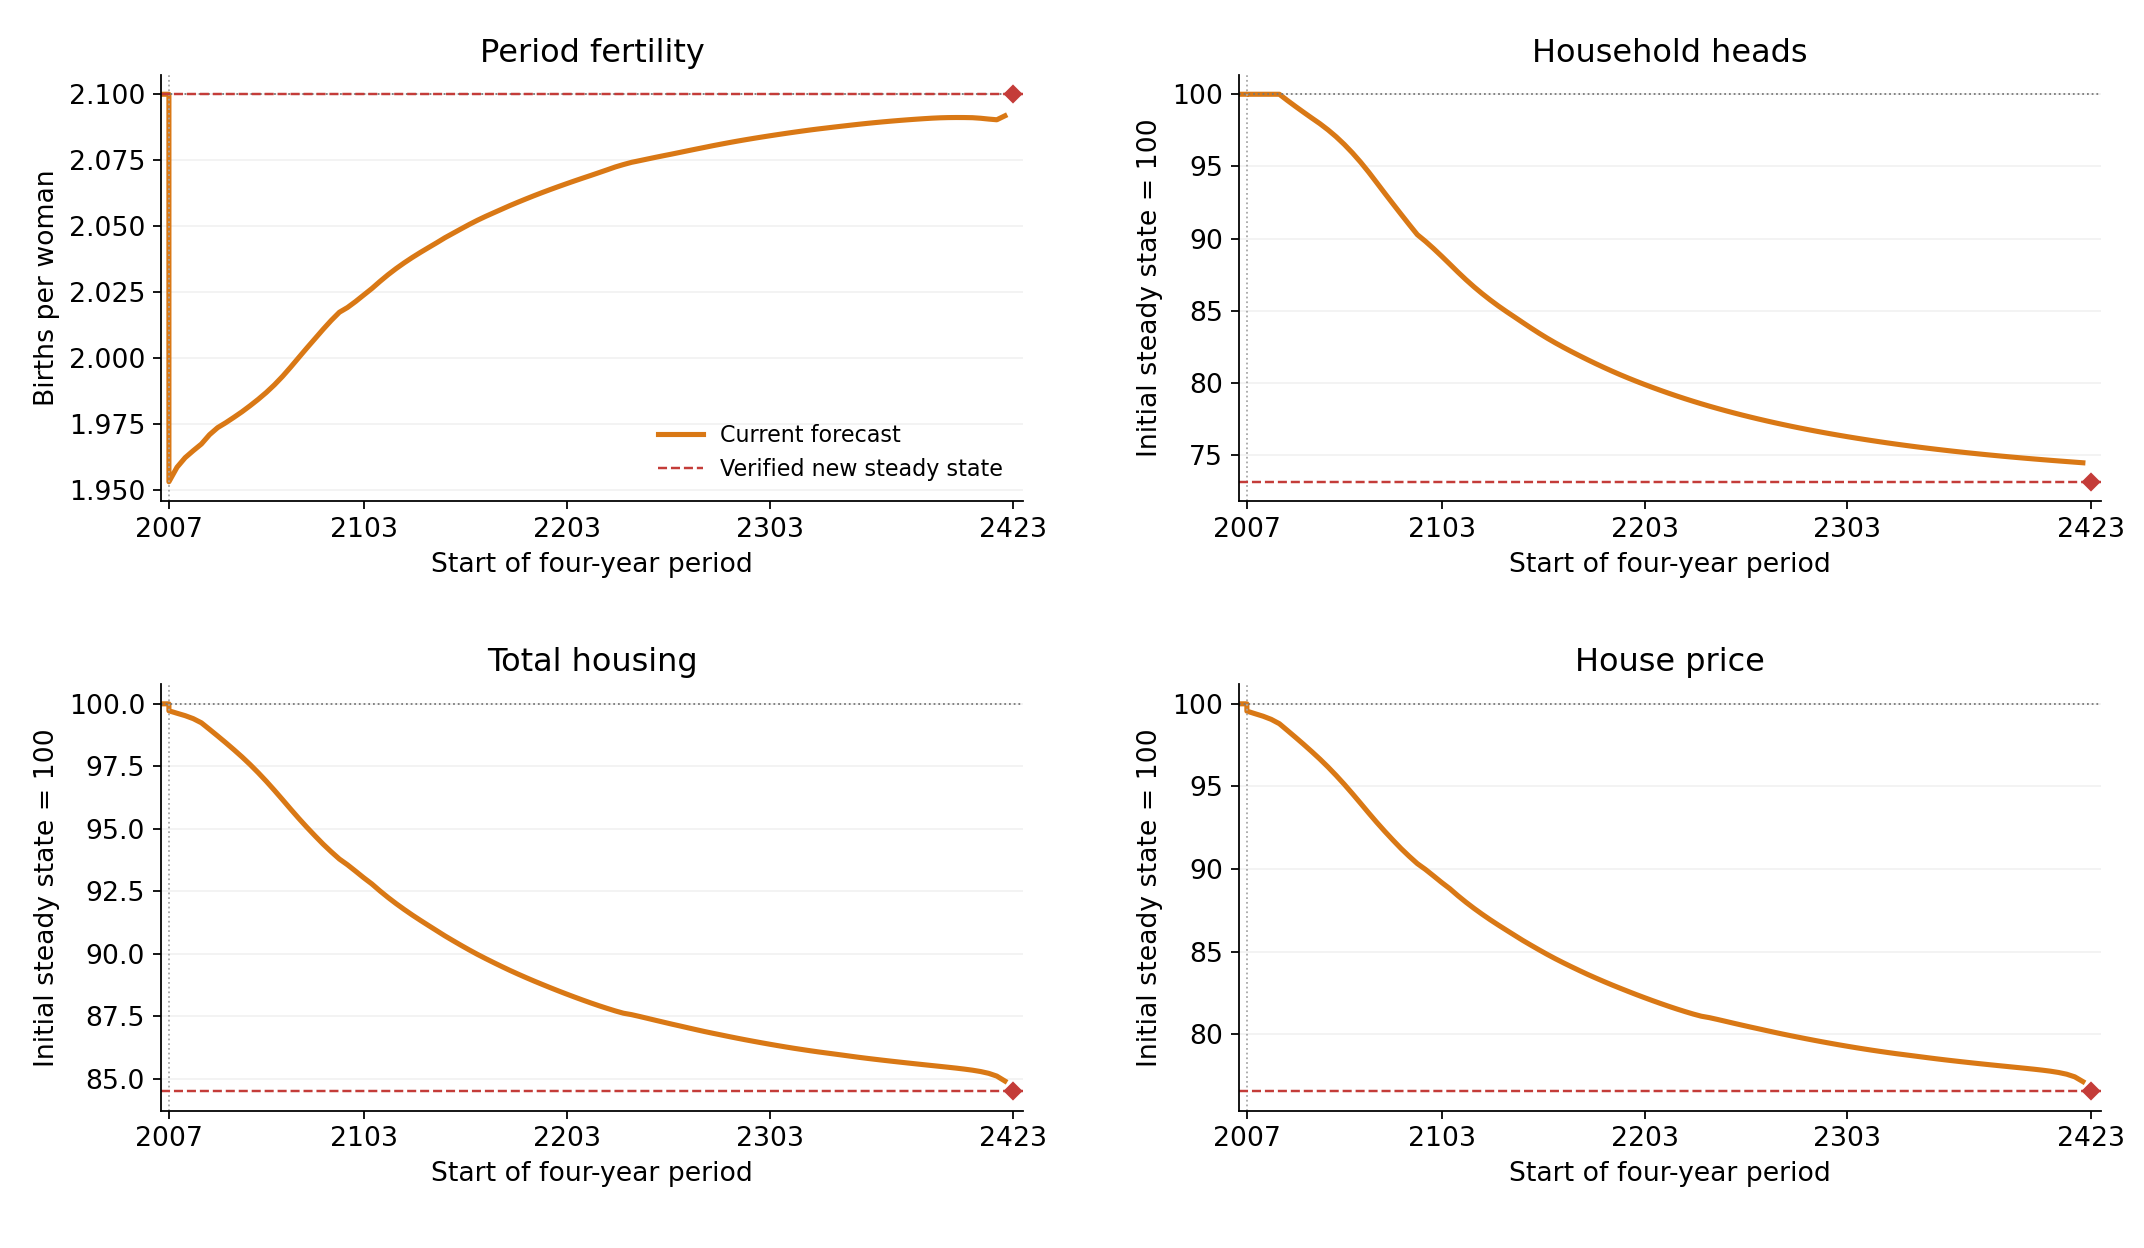

The file beside this chart, header and first rows:
year, period_fertility, households_index, housing_index, house_price_index
2007, 1.953, 100, 99.72, 99.56
2011, 1.959, 100, 99.62, 99.4
2015, 1.962, 100, 99.53, 99.25
2019, 1.965, 100, 99.41, 99.06
2023, 1.968, 100, 99.24, 98.8
2027, 1.971, 99.57, 98.98, 98.39
2031, 1.974, 99.15, 98.72, 97.97
2035, 1.976, 98.75, 98.45, 97.55
2039, 1.978, 98.35, 98.17, 97.11
2043, 1.98, 97.96, 97.88, 96.65
2047, 1.982, 97.53, 97.57, 96.18
2051, 1.984, 97.06, 97.25, 95.67
2055, 1.987, 96.53, 96.9, 95.13
2059, 1.99, 95.94, 96.54, 94.57
2063, 1.993, 95.31, 96.17, 93.99
2067, 1.997, 94.61, 95.79, 93.4
2071, 2, 93.88, 95.42, 92.83
2075, 2.004, 93.14, 95.06, 92.28
2079, 2.007, 92.41, 94.72, 91.75
2083, 2.011, 91.69, 94.39, 91.24
2087, 2.014, 90.98, 94.08, 90.77
2091, 2.017, 90.28, 93.8, 90.33
2095, 2.019, 89.82, 93.56, 89.98
2099, 2.022, 89.32, 93.31, 89.59
2103, 2.024, 88.79, 93.05, 89.19
2107, 2.026, 88.24, 92.8, 88.82
2111, 2.029, 87.69, 92.52, 88.39
2115, 2.032, 87.16, 92.26, 87.99
2119, 2.034, 86.66, 92.01, 87.62
2123, 2.036, 86.19, 91.78, 87.27
2127, 2.038, 85.75, 91.55, 86.93
2131, 2.04, 85.34, 91.34, 86.61
2135, 2.042, 84.94, 91.13, 86.3
2139, 2.044, 84.57, 90.93, 85.99
2143, 2.046, 84.19, 90.72, 85.68
2147, 2.047, 83.82, 90.53, 85.4
2151, 2.049, 83.46, 90.34, 85.11
2155, 2.051, 83.11, 90.16, 84.84
2159, 2.052, 82.79, 89.99, 84.58
2163, 2.054, 82.48, 89.82, 84.33
2167, 2.055, 82.18, 89.66, 84.09
2171, 2.056, 81.89, 89.5, 83.85
2175, 2.058, 81.61, 89.34, 83.62
2179, 2.059, 81.34, 89.2, 83.41
2183, 2.06, 81.08, 89.05, 83.19
2187, 2.062, 80.83, 88.92, 82.99
2191, 2.063, 80.58, 88.78, 82.79
2195, 2.064, 80.35, 88.65, 82.59
2199, 2.065, 80.12, 88.52, 82.4
2203, 2.066, 79.91, 88.4, 82.22
2207, 2.067, 79.69, 88.27, 82.04
2211, 2.068, 79.49, 88.15, 81.86
2215, 2.069, 79.29, 88.04, 81.69
2219, 2.07, 79.1, 87.93, 81.53
2223, 2.071, 78.92, 87.82, 81.38
2227, 2.072, 78.74, 87.72, 81.23
2231, 2.073, 78.57, 87.63, 81.1
2235, 2.074, 78.4, 87.57, 81.01
2239, 2.075, 78.24, 87.5, 80.9
2243, 2.076, 78.09, 87.42, 80.79
... 44 more rows
